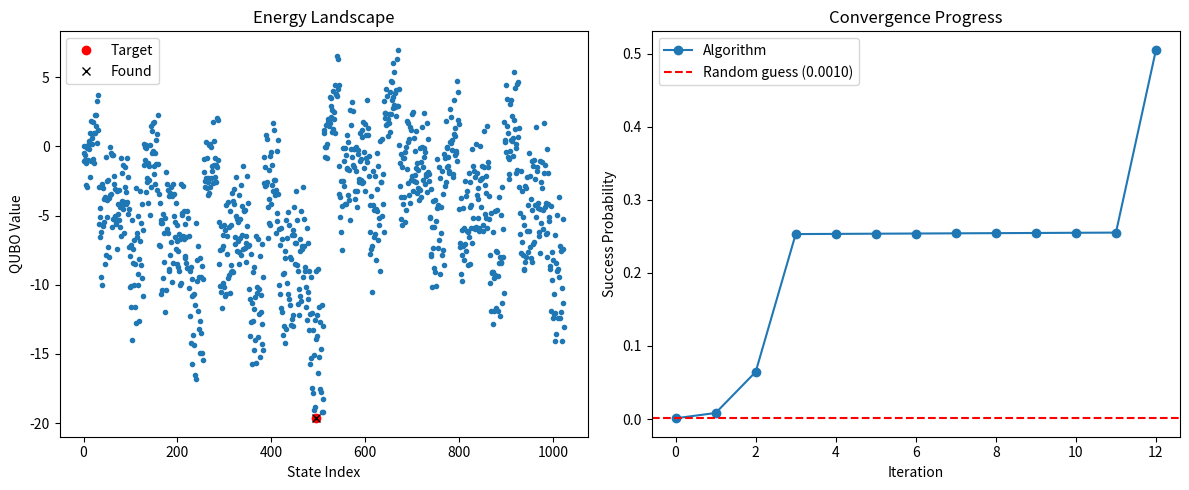

Write Python code to recreate this figure.
'''
QPM converges the eigenvector of I+U with the maximum magnitude 
that is max |1+e^{iλ}|, where λ is the minimum eigenvalue of H.
The file includes the implementations of variational quantum power method (vqpm) applied to random QUBO,
vqpmForQUBO: it finds the minimum eigenphase of U.

[redacted]
'''

import numpy as np
import matplotlib.pyplot as plt


def calculate_prob(psi, qubit):
    '''Computes probabilities for the states of a given qubit.
     Args:
         psi (array): Quantum state vector.
         qubit (int): Index of the qubit (1-based).
     Returns:
         array: Probabilities [prob_0, prob_1].
     '''
    n = len(psi)
    logn = int(np.log2(n))
    mask = 1 << (logn - qubit)  # Mask to check the specific qubit
    # Indices where qubit is 1
    indices_1 = (np.arange(n) & mask) != 0
    prob_1 = np.sum(np.abs(psi[indices_1])**2)
    prob_0 = 1.0 - prob_1
    return np.array([prob_0, prob_1])


def prepare_new_state(out_vec, n, q_states, pdiff, precision):
    '''Generates a new state based on qubit probabilities.
     Args:
         out_vec (array): Quantum state vector.
         n (int): Number of qubits.
         q_states (dict): Precomputed qubit states.
         pdiff (float): Threshold for collapsing probabilities.
         precision (int): Rounding precision.
     Returns:
         tuple: New state vector and updated q_states.
     '''
    state = [complex(1)]
    for q in range(1, n+1):
        if q in q_states:
            state_q = q_states[q]
        else:
            state_q = calculate_prob(out_vec, q)
            state_q = np.round(state_q, precision)
            
            if state_q[0] > state_q[1] + pdiff:
                state_q = np.array([1.0, 0.0])
                q_states[q] = state_q
            elif state_q[1] > state_q[0] + pdiff:
                state_q = np.array([0.0, 1.0])
                q_states[q] = state_q
            else:
                state_q = np.sqrt(state_q)  # Take amplitude
        
        state = np.kron(state, state_q)
    return state, q_states


def vqpm_for_qubo(u, n, max_iter, expected_idx, pdiff, precision):
    '''VQPM implementation for QUBO problems.
     Args:
         u (array): Diagonal of unitary matrix U.
         n (int): Number of qubits.
         max_iter (int): Maximum iterations.
         expected_idx (int): Index of expected eigenstate.
         pdiff (float): Probability difference threshold.
         precision (int): Rounding precision.
     Returns:
         tuple: Results including found state, probabilities, and iterations.
     '''
    p_min = np.zeros(max_iter)
    num_qubits = 2 ** n
    s2 = 1 / np.sqrt(2)
    in_vec = np.ones(num_qubits, dtype=complex) / np.sqrt(num_qubits)
    psi1 = np.zeros(num_qubits, dtype=complex)
    q_states = {}
    num_iter = max_iter

    for j in range(max_iter):
        psi0 = in_vec * s2
        psi1[:] = u * psi0  # Apply CU
        
        # Apply second Hadamard
        psi0_final = (psi0 + psi1) * s2  # I+U
        p0 = np.linalg.norm(psi0_final)
        psi0_final /= p0
        
        p_min[j] = np.abs(psi0_final[expected_idx]) ** 2
        if p_min[j] >= 0.5:
            num_iter = j + 1
            break
            
        in_vec, q_states = prepare_new_state(psi0_final, n, q_states, pdiff, precision)

    final_probs = np.abs(psi0_final)**2
    max_prob = np.max(final_probs)
    found_state = np.argmax(final_probs)
    
    return found_state, max_prob, q_states, p0, num_iter, p_min[:num_iter]


def unitary_for_qubo(n, Q):
    '''Creates diagonal unitary matrix for QUBO.
     Args:
         n (int): Number of qubits.
         Q (matrix): QUBO matrix.
     Returns:
         array: Diagonal of unitary matrix.
     '''
    num_terms = 2 ** n
    u = np.ones(num_terms, dtype=complex)
    for k in range(num_terms):
        b = bin(k)[2:].zfill(n)
        phase = 0.0
        for i in range(n):
            for j in range(i, n):
                if b[i] == '1' and b[j] == '1':
                    phase += Q[i][j]
        u[k] = np.exp(1j * phase)
    return u


def test_u_for_qubo(n, Q):
    '''Validates unitary construction.
     Args:
         n (int): Number of qubits.
         Q (matrix): QUBO matrix.
     Returns:
         array: Test values.
     '''
    num_terms = 2 ** n
    test_vals = np.zeros(num_terms)
    for k in range(num_terms):
        b = bin(k)[2:].zfill(n)
        total = 0.0
        for i in range(n):
            for j in range(i, n):
                if b[i] == '1' and b[j] == '1':
                    total += Q[i][j]
        test_vals[k] = total
    return test_vals


def random_qubo(n):
    '''Generates random QUBO matrix.
     Args:
         n (int): Matrix dimension.
     Returns:
         matrix: Symmetric Q matrix.
     '''
    Q = np.random.randn(n, n)
    return Q + Q.T


def adjust_unitary_phase(n, Q):
    '''Adjusts QUBO matrix for phase calculations.
     Args:
         n (int): Number of qubits.
         Q (matrix): QUBO matrix.
     Returns:
         tuple: Scaled Q, unitary, phases, and expected state.
     '''
    max_q = np.sum(np.abs(np.triu(Q)))
    Q_scaled = Q / max_q * np.pi/4
    u = unitary_for_qubo(n, Q_scaled)
    u *= np.exp(1j * np.pi/4)  # Shift phases to positive
    phases = np.angle(u)  # Get eigenphases
    expected_state = np.argmin(phases)
    return Q_scaled, u, phases, expected_state


if __name__ == '__main__':
    # Configuration
    pdiff = 0.01
    precision = 4
    n = 10  # Reduced for demonstration (original was 10)
    np.random.seed(42)  # For reproducibility
    
    # Generate QUBO problem
    Q = random_qubo(n)
    utest = test_u_for_qubo(n, Q)  # Get actual QUBO values
    
    # Prepare phase-adjusted unitary
    Q_adj, u, phases, target_state = adjust_unitary_phase(n, Q)
    
    # Run VQPM algorithm
    result_state, max_prob, q_states, _, iters, probs = vqpm_for_qubo(
        u, n, 20, target_state, pdiff, precision)
    
    # Convert states to binary format
    def state_to_bin(state, n):
        return bin(state)[2:].zfill(n)
    
    target_bin = state_to_bin(target_state, n)
    result_bin = state_to_bin(result_state, n)
    
    # Calculate success metrics
    success_prob = np.abs(u[target_state])**2 / (2**n)  # Theoretical maximum
  
    # Print detailed comparison
    print("================= Problem Summary =================")
    print(f"QUBO Matrix (first 5x5):")
    print(Q[:5,:5])
    print("\n=============== Algorithm Results =================")
    print(f"Expected state: {target_state} ({target_bin})")
    print(f"Found state:    {result_state} ({result_bin})")
    print(f"\nQUBO Values:")
    print(f"Expected: {utest[target_state]:.4f} | Found: {utest[result_state]:.4f}")
    print(f"\nProbabilities in the final state:")
    print(f"Max probability:       {max_prob:.4f}")
    print(f"Expected state's prob:   {probs[-1]:.4f}") #last prob for the target state 
    print(f"For comparison: 1/2^n:  {1/(2**n):.4f}  1/n:{1/(n):.4f}")
    
    # Energy landscape visualization
    plt.figure(figsize=(12,5))
    
    plt.subplot(1,2,1)
    plt.plot(utest, 'o', markersize=3)
    plt.plot(target_state, utest[target_state], 'ro', label='Target')
    plt.plot(result_state, utest[result_state], 'kx', label='Found')
    plt.xlabel('State Index')
    plt.ylabel('QUBO Value')
    plt.title('Energy Landscape')
    plt.legend()
    
    # Convergence plot
    plt.subplot(1,2,2)
    plt.plot(range(iters), probs, 'o-', label='Algorithm')
    plt.axhline(1/(2**n), color='r', linestyle='--', 
              label=f'Random guess ({1/(2**n):.4f})')
    plt.xlabel('Iteration')
    plt.ylabel('Success Probability')
    plt.title('Convergence Progress')
    plt.legend()
    
    plt.tight_layout()
    plt.show()
